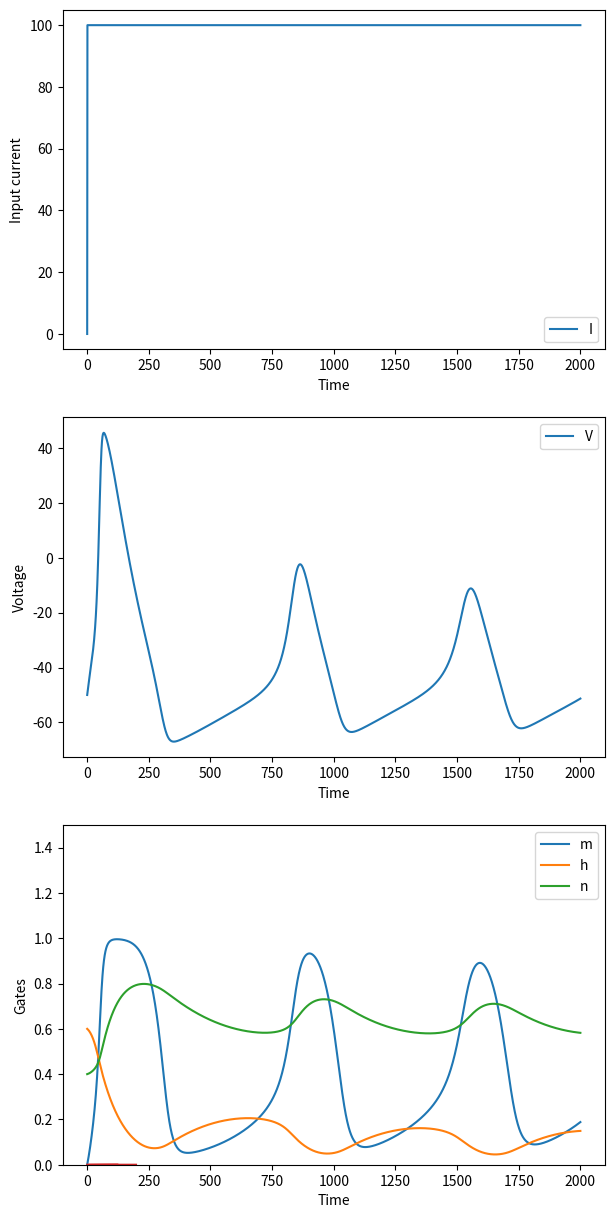

This figure's Python source:
import numpy as np
import matplotlib.pyplot as plt

'''
Hudgkin-Huxley方程式を元に実装
http://www.hi.is.uec.ac.jp/rcb/paper/PDF/H18_wada.pdf
数値は上記のサイトから引用
'''
class Freq_Counter:
    '''
    閾値電圧に対する立ち下がりを検知し、周波数を測定する
    '''

    def __init__(self,Vthr):
        self.V_prev=None
        self.counter=0
        self.detected=[]
        self.Vthr=Vthr

    def update(self,V):
        if self.V_prev is None:
            self.V_prev=V
        elif (self.V_prev>self.Vthr and V<self.Vthr):
            self.detected.append(self.counter)

        self.V_prev=V
        self.counter+=1

    def get_Freq(self):
        if(len(self.detected)<2):
            #print('There is not enough data.')
            return 0

        diff=np.diff(self.detected)
        T_mean=sum(diff)/len(diff)
        freq=1/T_mean
        return freq

    def get_count(self):
        return len(self.detected)


class Neuron:
    C=1
    gNa=120
    gk=36
    gL=0.3
    ENa=55
    Ek=-77
    EL=-54.387
    delta_t=0.01

    def __init__(self,V0):
        self.m=0
        self.h=0.6
        self.n=0.4
        self.INa=1
        self.Ik=1
        self.IL=1
        self.V=V0

    def calc(self,I):
        #計算部分
        alp_m=0.1*(40+self.V)/(1-np.exp(-(40+self.V)/10))
        beta_m=4*np.exp(-(self.V+65)/18)
        alp_h=0.07*np.exp(-(self.V+65)/20)
        beta_h=1/(1+np.exp(-(self.V+35)/10))
        alp_n=0.01*(self.V+55)/(1-np.exp(-(self.V+55)/10))
        beta_n=0.125*np.exp(-(self.V+65)/80)

        m_next=(alp_m*(1-self.m)-beta_m*self.m)*self.delta_t+self.m
        h_next=(alp_h*(1-self.h)-beta_h*self.h)*self.delta_t+self.h
        n_next=(alp_n*(1-self.n)-beta_n*self.n)*self.delta_t+self.n

        self.INa=self.gNa*(self.m**3)*self.h*(self.V-self.ENa)
        self.Ik=self.gk*(self.n**4)*(self.V-self.Ek)
        self.IL=self.gL*(self.V-self.EL)
        V_next=((-1*(self.INa+self.Ik+self.IL)+I)/self.C)*self.delta_t+self.V

        self.m=m_next
        self.h=h_next
        self.n=n_next
        self.V=V_next
        return self.V

    def get_V(self):
        return self.V

    def get_n(self):
        return self.n

    def get_h(self):
        return self.h

    def get_m(self):
        return self.m

    def get_params(self):
        return 'V:'+str(self.V)+' INa:'+str(self.INa)+' Ik:'+str(self.Ik)+' IL:'+str(self.IL)+' m:'+str(self.m)+' h:'+str(self.h)+' n:'+str(self.n)

#%% calc
#シミュレート設定
#tは時間、Iは電流値[mA]

t = 2000
t_I=500
I = 100
Nu=Neuron(-50)
freq_counter=Freq_Counter(-10)

x = np.linspace(0,t,t)
y= []
ms=[]
hs=[]
ns=[]
Is=[]

y.append(Nu.get_V())
ms.append(Nu.get_m())
hs.append(Nu.get_h())
ns.append(Nu.get_n())
Is.append(0)
for i in range(t-1):
    now_I=I
    if (i>t_I and i<t_I+100):
        now_I=I
    if (i>t_I+1000 and i<t_I+1100):
        now_I=I
    now_V=Nu.calc(now_I)
    y.append(now_V)
    Is.append(now_I)
    ms.append(Nu.get_m())
    hs.append(Nu.get_h())
    ns.append(Nu.get_n())
    '''
    print('m:'+str(Nu.get_m()))
    print('h:'+str(Nu.get_h()))
    print('n:'+str(Nu.get_n()))
    '''
    freq_counter.update(now_V)
    #print(Nu.get_params())

fig,(ax_I,ax_V,ax_param)=plt.subplots(3,1)
fig.set_figheight(15)
fig.set_figwidth(7)
ax_V.plot(x,y,label='V')
ax_V.set_xlabel('Time')
ax_V.set_ylabel('Voltage')
ax_V.legend()
#plt.savefig('Hudgkin-Huxley.png')
print(str(freq_counter.get_Freq())+'Hz')
#plt.clf()
ax_I.plot(x,Is,label='I')
ax_I.set_xlabel('Time')
ax_I.set_ylabel('Input current')
ax_I.legend()
#plt.savefig('HH-It.png')
#plt.clf()
ax_param.plot(x,ms,label='m')
#plt.savefig('HH-mt.png')
#plt.clf()
ax_param.plot(x,hs,label='h')
#plt.savefig('HH-ht.png')
#plt.clf()
ax_param.plot(x,ns,label='n')
ax_param.set_xlabel('Time')
ax_param.set_ylabel('Gates')
ax_param.set_ylim(0,1.5)
ax_param.legend()
plt.show()
fig.savefig('HH.png')
#print(y)

#%% Fq-Iグラフ
def simulate(I,t):
    Neuro=Neuron(-50)
    fc=Freq_Counter(-10)
    for i in range(t):
        fc.update(Neuro.calc(I))
    #print(fc.get_count())
    return(fc.get_Freq())

Freqs=[]
Is=[]
for I in range(0,200,2):
    #print(I)
    Is.append(I)
    Freqs.append(simulate(I,3000))

plt.plot(Is,Freqs,label='Fq-I')
plt.savefig('HH-FqI.png')
